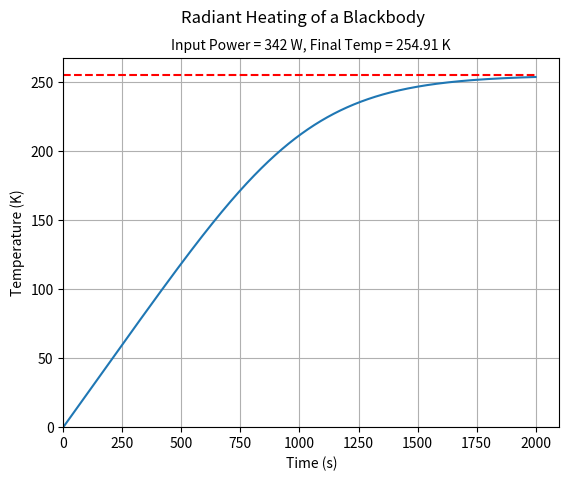

Write Python code to recreate this figure. (Note: this script raises an exception after producing the figure.)
import os
import time
import csv
import matplotlib.pyplot as pyplot

## Physical constants ##

emissivity = 1.0
SB_constant = 5.670e-8
albedo = 0.3
a = emissivity * SB_constant
b = 1000

########



## Simulation parameters

save_folder = os.getenv("HOME") + "\\Documents\\Programming\\Python\\Radiant Heating\\"

P = 342
dt = 0.001
seconds = 2000
max_count = int(seconds / dt)
data_count = 100

T0 = 0

t_start = time.time()

########



## Functions ##

def dT(T):
    return (P * (1 - albedo) - a * T**4) * dt / b


def Tn(T):
    return T + dT(T)

########



## Calculate values and store##

Tf = (P * (1 - albedo) / a)**(1/4)

Temp = []
simulation_time = []

Temp.append(T0)
simulation_time.append(0)

print("Total iterations: ", max_count)

for n in range(1,max_count):
    Temp.append(Tn(Temp[n-1]))
    simulation_time.append(n * dt)
    if (n%1000000==0):
        print("Current iteration (millions):", int(n/1000000), "\n\tEstimated time remaining: ", int(round((max_count / n - 1) * (time.time() - t_start), 0)))

print(max_count, " iterations complete, elapsed time: ", round(time.time() - t_start, 2), "seconds")

########



## Create plot ##

print("Creating plot.")

fig = pyplot.figure()
ax = fig.gca()
ax.plot(simulation_time, Temp)
ax.hlines(Tf, xmin=simulation_time[0], xmax=simulation_time[max_count-1], linestyles="dashed", colors="r")
ax.grid()
ax.set_ylim(ymin=0)
ax.set_xlim(xmin=0)
ax.set_xlabel("Time (s)")
ax.set_ylabel("Temperature (K)")
fig.suptitle("Radiant Heating of a Blackbody")
ax.set_title(label="Input Power = " + str(P) + " W, Final Temp = " + str(round(Tf,2)) +" K", fontsize=10)


########



## Export data ##

print("Exporting data.")

data = []
data.append(["Time", "Temp", "Final Temp", "P", "T0"])
data.append([simulation_time[0],Temp[0],Tf, P, T0])


if (max_count > data_count):
    skip = int(max_count/data_count)
    for n in range(1,data_count):
        data.append([simulation_time[int(n * skip)],Temp[int(n * skip)]])
else:
    for n in range(1,max_count):
        data.append([simulation_time[n],Temp[n]])

    
with open(save_folder + "Radiant Heating.csv", "w", newline="") as f:
    writer = csv.writer(f)
    writer.writerows(data)


fig.savefig(save_folder + "Radiant Heating.png")
fig.show()

########
